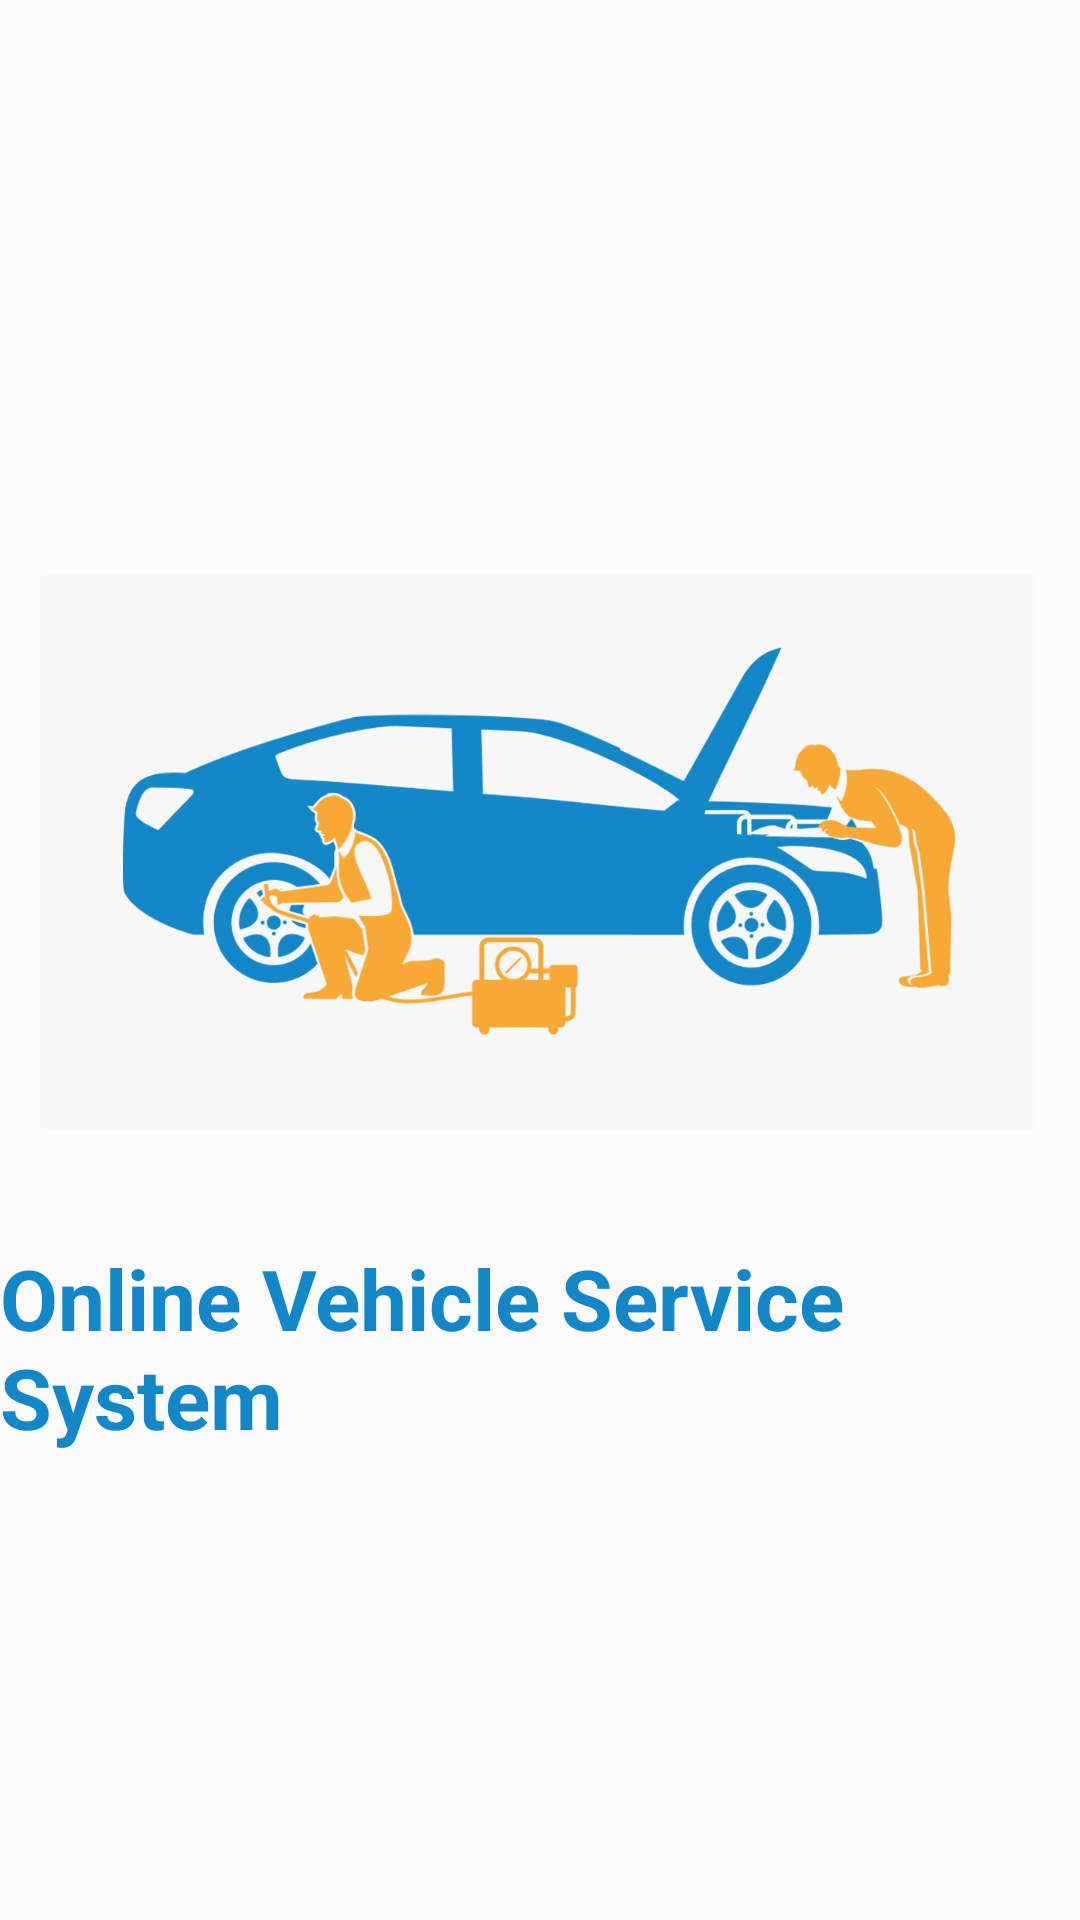

Android layout source for this screen:
<!-- AndroidManifest.xml: application theme AppTheme -->
<!-- res/layout/activity_splashscreen.xml -->
<?xml version="1.0" encoding="utf-8"?>
<androidx.constraintlayout.widget.ConstraintLayout xmlns:android="http://schemas.android.com/apk/res/android"
    xmlns:app="http://schemas.android.com/apk/res-auto"
    xmlns:tools="http://schemas.android.com/tools"
    android:layout_width="match_parent"
    android:layout_height="match_parent"
    tools:context=".Splashscreen">

    <ImageView
        android:id="@+id/iv"
        android:layout_width="330dp"
        android:layout_height="220dp"
        app:layout_constraintBottom_toBottomOf="parent"
        app:layout_constraintEnd_toEndOf="parent"
        app:layout_constraintHorizontal_bias="0.493"
        app:layout_constraintStart_toStartOf="parent"
        app:layout_constraintTop_toTopOf="parent"
        app:layout_constraintVertical_bias="0.414"
        app:srcCompat="@drawable/logo" />

    <TextView
        android:layout_width="wrap_content"
        android:layout_height="wrap_content"
        android:layout_marginTop="240dp"
        android:textSize="28dp"
        android:textStyle="bold"
        android:textColor="#1487C8"
        android:text="Online Vehicle Service System"
        app:layout_constraintEnd_toEndOf="@+id/iv"
        app:layout_constraintStart_toStartOf="@+id/iv"
        app:layout_constraintTop_toTopOf="@+id/iv" />
</androidx.constraintlayout.widget.ConstraintLayout>
<!-- resources referenced by this layout -->
<resources>
  <!-- drawable logo: jpeg bitmap (drawable, 70237 bytes) -->
  <style name="AppTheme" parent="Theme.AppCompat.Light.DarkActionBar">
          
          <item name="colorPrimary">@color/colorPrimary</item>
          <item name="colorPrimaryDark">@color/colorPrimaryDark</item>
          <item name="colorAccent">@color/colorAccent</item>
      </style>
  <color name="colorPrimary">#1487C8</color>
  <color name="colorPrimaryDark">#3700B3</color>
  <color name="colorAccent">#03DAC5</color>
</resources>
